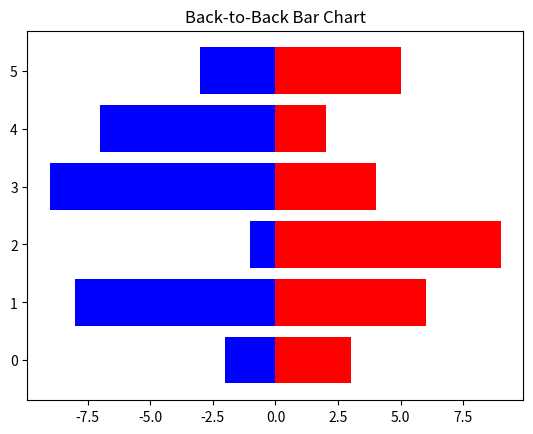

This chart was generated by the following Python code:
# import packkages
import numpy as np
import matplotlib.pyplot as plt

# create data
A = np.array([3,6,9,4,2,5])
B = np.array([2,8,1,9,7,3])
X = np.arange(6)

# plot the bars
plt.barh(X, A, color = 'r')
plt.barh(X, -B, color = 'b')
plt.title("Back-to-Back Bar Chart")
plt.show()
